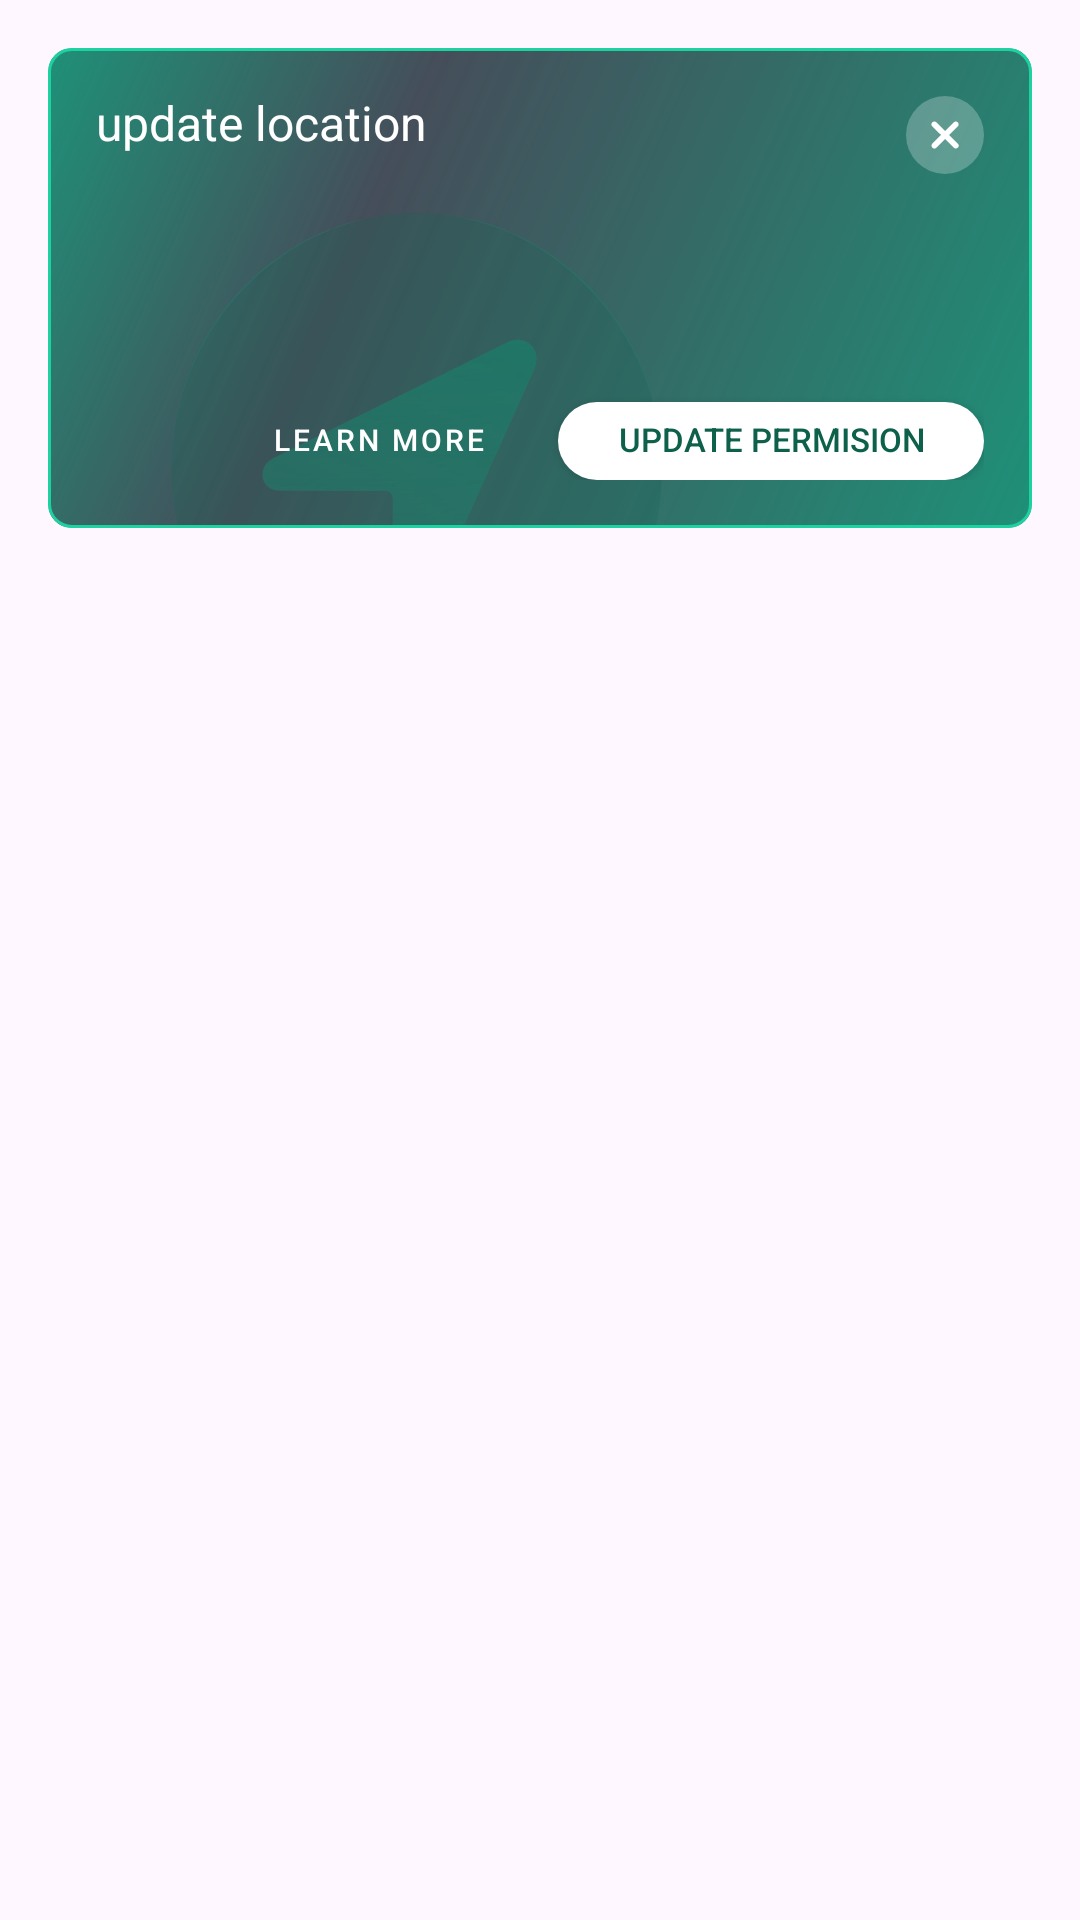

Write the Android layout XML for this screen, with the resource values it uses.
<!-- AndroidManifest.xml: application theme Theme.GlobalBannerDemo -->
<!-- res/layout/view_update_location_permission.xml -->
<?xml version="1.0" encoding="utf-8"?>
<RelativeLayout xmlns:android="http://schemas.android.com/apk/res/android"
    xmlns:app="http://schemas.android.com/apk/res-auto"
    xmlns:tools="http://schemas.android.com/tools"
    android:id="@+id/flayGlobalLocationBanner"
    android:layout_width="match_parent"
    android:layout_height="wrap_content"
    android:clipToPadding="false"
    >

    <View android:id="@+id/viewStatusBg"
        android:layout_width="match_parent" android:layout_height="24dp"
        android:visibility="gone"
        />

    <com.google.android.material.card.MaterialCardView
        android:background="@drawable/shape_rounded_rectangle_white"
        android:elevation="24dp"
        android:layout_below="@id/viewStatusBg"
        android:layout_margin="16dp"
        app:cardCornerRadius="8dp"
        app:strokeWidth="1dp"
        app:strokeColor="@color/mint"
        android:outlineAmbientShadowColor="#50313E3D"
        android:layout_width="match_parent"
        android:layout_height="wrap_content">

        <androidx.constraintlayout.widget.ConstraintLayout
            android:layout_width="match_parent"
            android:layout_height="160dp"
            android:background="@drawable/bg_location_banner"
            android:padding="16dp">

            <androidx.appcompat.widget.AppCompatButton
                android:id="@+id/btnUpdateLocationPermission"
                android:layout_width="142dp"
                android:layout_height="26dp"
                android:background="@drawable/bg_button_long"
                android:includeFontPadding="false"
                android:text="update permision"
                android:textColor="#0D604A"
                android:textSize="@dimen/font_size_tiny"
                app:layout_constraintBottom_toBottomOf="parent"
                app:layout_constraintRight_toRightOf="parent" />

            <androidx.appcompat.widget.AppCompatButton
                android:id="@+id/btnLearnMore"
                android:layout_width="wrap_content"
                android:layout_height="wrap_content"
                android:layout_marginRight="16dp"
                android:background="@color/transparent"
                android:includeFontPadding="false"
                android:letterSpacing="0.1"
                android:text="learn more"
                android:textColor="#fff"
                android:textSize="@dimen/font_size_10"
                app:layout_constraintBottom_toBottomOf="@id/btnUpdateLocationPermission"
                app:layout_constraintRight_toLeftOf="@id/btnUpdateLocationPermission"
                app:layout_constraintTop_toTopOf="@id/btnUpdateLocationPermission" />

            <ImageView
                android:id="@+id/ivUpdateLocationDismiss"
                android:layout_width="wrap_content"
                android:layout_height="wrap_content"
                android:src="@drawable/ic_dismiss_circle"
                app:layout_constraintRight_toRightOf="parent"
                app:layout_constraintTop_toTopOf="parent" />

            <TextView
                android:id="@+id/tvUpdateLocationTitle"
                android:layout_width="0dp"
                android:layout_height="wrap_content"
                android:layout_marginEnd="24dp"
                android:includeFontPadding="false"
                android:text="update location"
                android:textColor="#fff"
                android:textSize="@dimen/font_size_medium"
                app:layout_constraintLeft_toLeftOf="parent"
                app:layout_constraintRight_toLeftOf="@id/ivUpdateLocationDismiss"
                app:layout_constraintTop_toTopOf="parent" />

            <TextView
                android:id="@+id/tvUpdateLocationInfo"
                android:layout_width="0dp"
                android:layout_height="wrap_content"
                android:layout_marginTop="7dp"
                android:layout_marginEnd="16dp"
                android:includeFontPadding="false"
                android:lineHeight="16dp"
                android:textColor="#fff"
                app:layout_constraintStart_toStartOf="parent"
                android:textSize="@dimen/font_size_small"
                app:layout_constraintLeft_toLeftOf="parent"
                app:layout_constraintEnd_toEndOf="parent"
                app:layout_constraintTop_toBottomOf="@id/tvUpdateLocationTitle"
                tools:text="Change your location access to Always and Precise, so we can send you offer notifications when you shop." />
        </androidx.constraintlayout.widget.ConstraintLayout>

    </com.google.android.material.card.MaterialCardView>


</RelativeLayout>
<!-- resources referenced by this layout -->
<resources>
  <color name="mint">#1DD1A1</color>
  <color name="transparent">#00000000</color>
  <dimen name="font_size_10">10sp</dimen>
  <dimen name="font_size_medium">@dimen/font_size_16</dimen>
  <dimen name="font_size_small">@dimen/font_size_12</dimen>
  <dimen name="font_size_tiny">@dimen/font_size_11</dimen>
  <!-- drawable bg_button_long (drawable) -->
  <?xml version="1.0" encoding="utf-8"?>
  <shape xmlns:android="http://schemas.android.com/apk/res/android">
      <solid android:color="#ffffff"/>
      <corners android:radius="126.5dp" />
  </shape>
  <!-- drawable bg_location_banner: vector/xml drawable (drawable, 3425 chars, omitted) -->
  <!-- drawable ic_dismiss_circle (drawable) -->
  <?xml version="1.0" encoding="utf-8"?>
  <vector xmlns:android="http://schemas.android.com/apk/res/android"
      android:width="26dp"
      android:height="26dp"
      android:viewportWidth="26"
      android:viewportHeight="26">
      <path
          android:pathData="M13,13m-13,0a13,13 0,1 1,26 0a13,13 0,1 1,-26 0"
          android:fillColor="#ffffff"
          android:fillAlpha="0.25"/>
      <path
          android:strokeWidth="1"
          android:pathData="M9.1312,16.8694C9.3088,17.041 9.6029,17.041 9.7754,16.8694L13.0214,13.6402L16.2675,16.8694C16.44,17.041 16.7392,17.046 16.9117,16.8694C17.0841,16.6928 17.0841,16.4052 16.9117,16.2337L13.6656,12.9994L16.9117,9.7701C17.0841,9.5986 17.0892,9.3059 16.9117,9.1343C16.7341,8.9578 16.44,8.9578 16.2675,9.1343L13.0214,12.3636L9.7754,9.1343C9.6029,8.9578 9.3037,8.9527 9.1312,9.1343C8.9588,9.311 8.9588,9.5986 9.1312,9.7701L12.3773,12.9994L9.1312,16.2337C8.9588,16.4052 8.9537,16.6979 9.1312,16.8694Z"
          android:fillColor="#ffffff"
          android:strokeColor="#ffffff"/>
  </vector>
  <style name="Theme.GlobalBannerDemo" parent="Base.Theme.GlobalBannerDemo" />
  <dimen name="font_size_16">16sp</dimen>
  <dimen name="font_size_12">12sp</dimen>
  <dimen name="font_size_11">11sp</dimen>
  <style name="Base.Theme.GlobalBannerDemo" parent="Theme.Material3.DayNight.NoActionBar">
          
          
      </style>
</resources>
